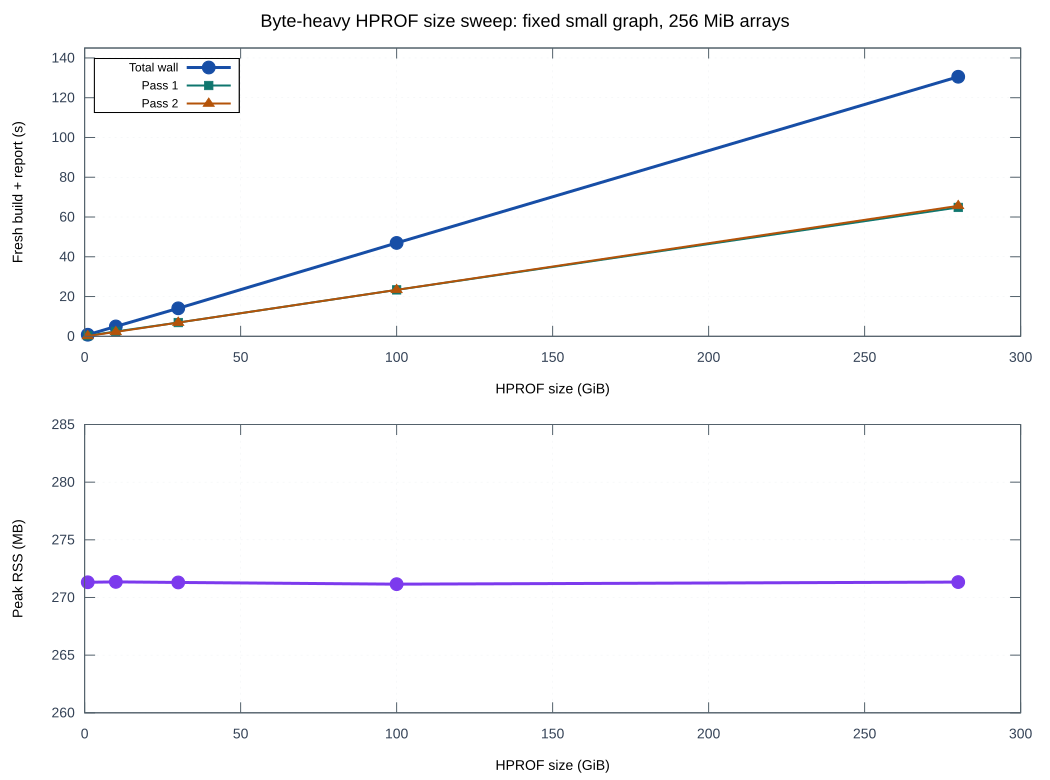

Data behind this chart, as committed beside it:
dump_gib, dump_gb, wall_s, peak_rss_mb, pass1_s, pass2_s, objects, distinct_edges, final_index_bytes, reported_swaps
1, 1.074, 0.7892, 271.3, 0.3063, 0.1686, 1005, 1995, 71366, 0
10, 10.74, 4.97, 271.4, 2.442, 2.211, 1041, 1995, 73013, 0
30, 32.21, 14.08, 271.3, 6.917, 6.912, 1121, 1995, 76582, 0
100, 107.4, 46.96, 271.2, 23.35, 23.37, 1401, 1995, 88917, 0
280, 300.6, 130.5, 271.3, 64.82, 65.62, 2121, 1995, 120603, 0
